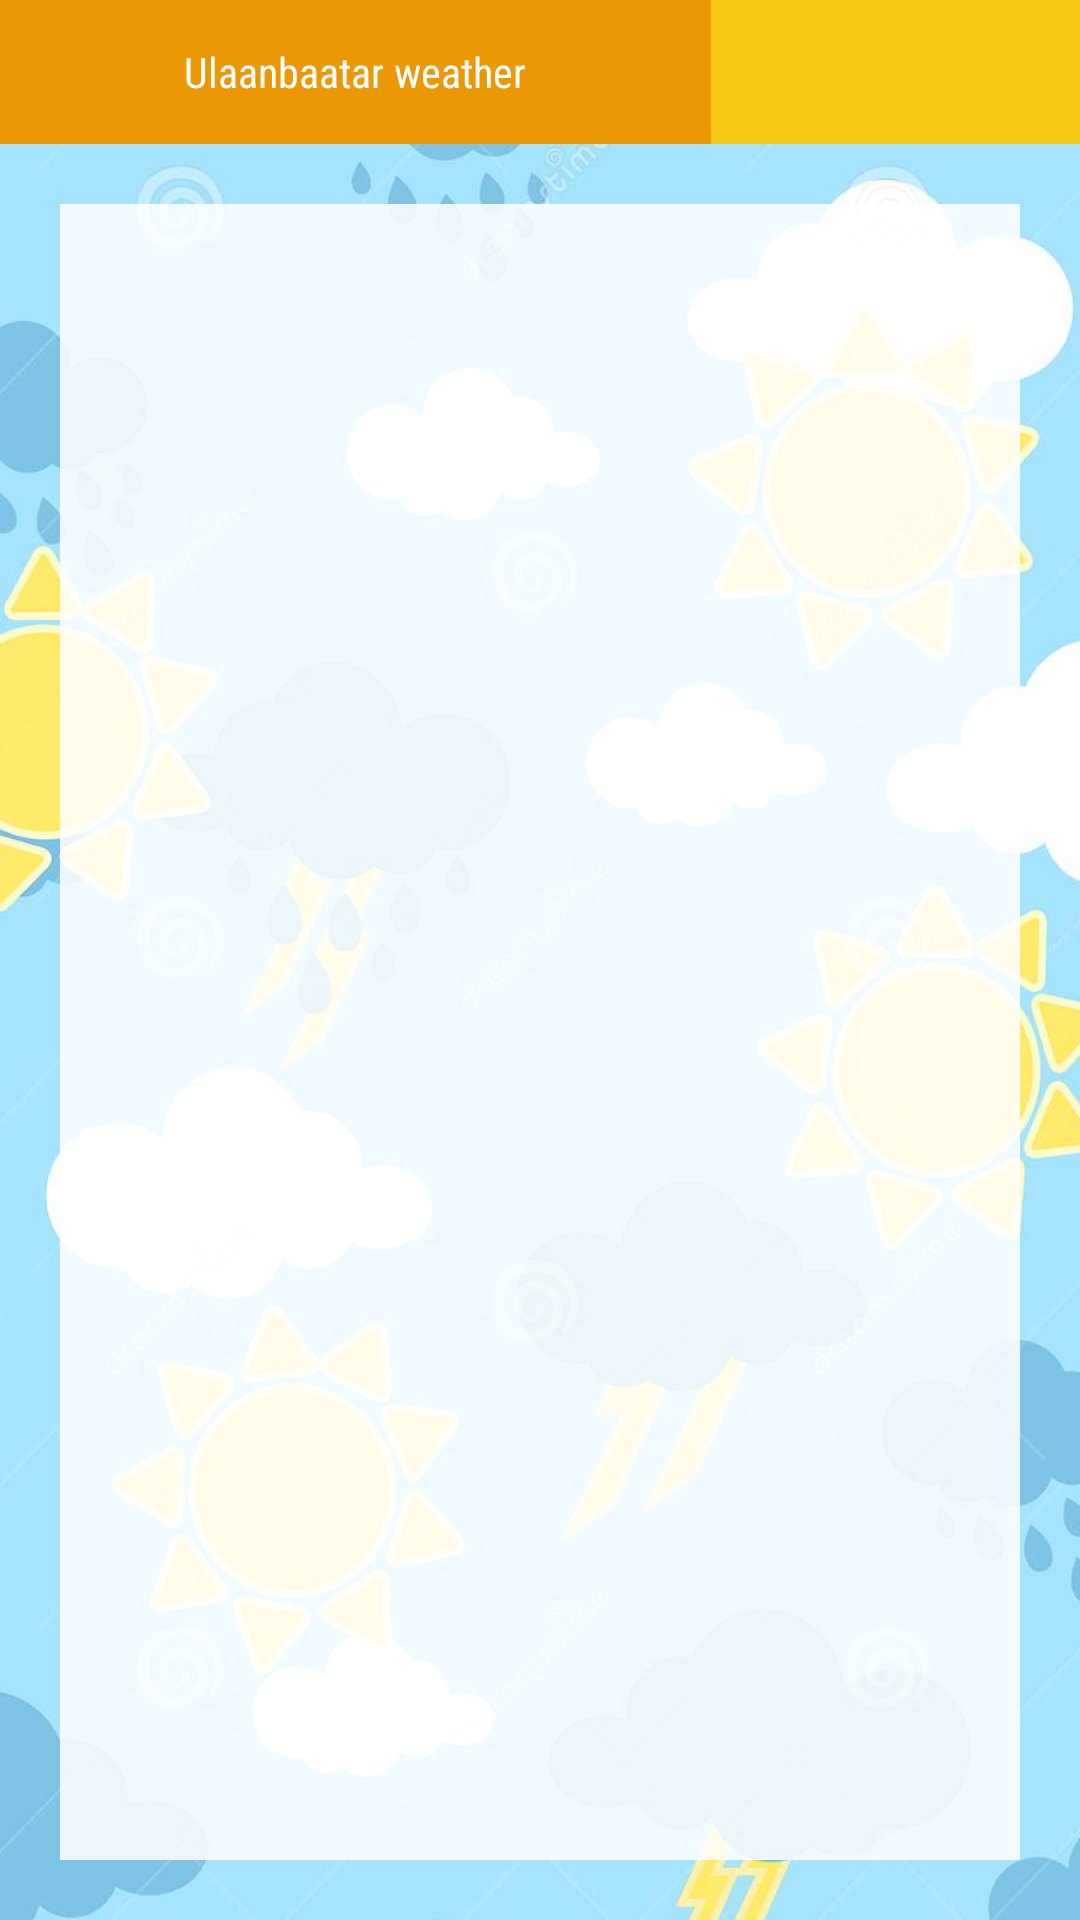

Reconstruct the res/layout file that produces this screen, plus the resources it refers to.
<!-- AndroidManifest.xml: application theme Theme.WheaterUB -->
<!-- res/layout/activity_main.xml -->
<?xml version="1.0" encoding="utf-8"?>
<androidx.constraintlayout.widget.ConstraintLayout xmlns:android="http://schemas.android.com/apk/res/android"
    xmlns:app="http://schemas.android.com/apk/res-auto"
    xmlns:tools="http://schemas.android.com/tools"
    android:layout_width="match_parent"
    android:layout_height="match_parent"
    android:background="@drawable/img"
    tools:context=".MainActivity">

    <LinearLayout
        android:id="@+id/linearLayout"
        android:layout_width="0dp"
        android:layout_height="wrap_content"
        android:orientation="horizontal"
        app:layout_constraintEnd_toEndOf="parent"
        app:layout_constraintStart_toStartOf="parent"
        app:layout_constraintTop_toTopOf="parent">

        <TextView
            android:id="@+id/textView3"
            android:layout_width="wrap_content"
            android:layout_height="match_parent"
            android:layout_weight="1"
            android:background="#EC9704"
            android:fontFamily="sans-serif-condensed"
            android:gravity="center"
            android:text="Ulaanbaatar weather"
            android:textAlignment="center"
            android:textColor="#FFFFFF" />

        <com.google.android.material.tabs.TabLayout
            android:id="@+id/tabs"
            android:layout_width="wrap_content"
            android:layout_height="wrap_content"
            android:layout_weight="1"
            android:background="#F7C815">

        </com.google.android.material.tabs.TabLayout>

    </LinearLayout>

    <androidx.viewpager.widget.ViewPager
        android:id="@+id/pager"
        android:layout_width="0dp"
        android:layout_height="0dp"
        android:layout_margin="20dp"
        android:background="#D9FFFFFF"
        app:layout_constraintBottom_toBottomOf="parent"
        app:layout_constraintEnd_toEndOf="parent"
        app:layout_constraintStart_toStartOf="parent"
        app:layout_constraintTop_toBottomOf="@+id/linearLayout" />
</androidx.constraintlayout.widget.ConstraintLayout>
<!-- resources referenced by this layout -->
<resources>
  <!-- drawable img: png bitmap (drawable, 860917 bytes) -->
  <style name="Theme.WheaterUB" parent="Theme.MaterialComponents.DayNight.DarkActionBar">
          
          <item name="colorPrimary">#0197f6</item>
          <item name="colorPrimaryVariant">@color/purple_700</item>
          <item name="colorOnPrimary">@color/white</item>
          
          <item name="colorSecondary">@color/teal_200</item>
          <item name="colorSecondaryVariant">@color/teal_700</item>
          <item name="colorOnSecondary">@color/black</item>
          
          <item name="android:statusBarColor">#0197f6</item>
          
      </style>
  <!-- not gathered from this repository: default colours our renderer supplied (Android Studio template values) -->
  <color name="purple_700">#FF3700B3</color>
  <color name="teal_200">#FF03DAC5</color>
  <color name="teal_700">#FF018786</color>
  <color name="black">#FF000000</color>
  <color name="white">#FFFFFFFF</color>
</resources>
